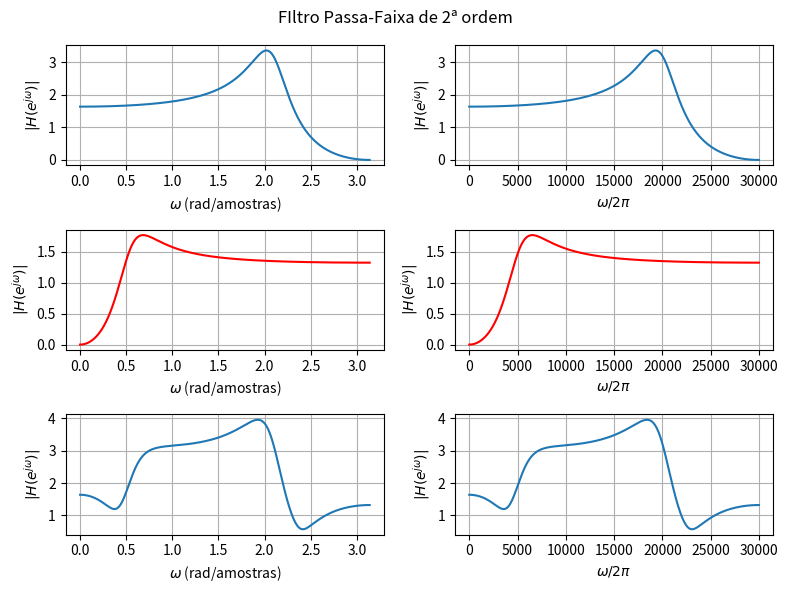

Write the Python code that produced this figure.
# -*- coding: utf-8 -*-
"""
Created on Mon Jun 29 21:57:52 2026

@author: Ricardo Alexandre
"""

import numpy as np
import matplotlib.pyplot as plt
from scipy.signal import freqz

pi = np.pi

# Raio dos filtros
r1 = 0.80   # Raio do filtro do passa-baixa
r2 = 0.8   # Raio do filtro do passa-alta

# Frequências
fs = 60000

f1 = 5000
f2 = 20000

# rad/segundos
Omega_1 = 2*pi*f1
Omega_2 = 2*pi*f2

# rad/amostras
w1 = 2*pi*(f1/fs)
w2 = 2*pi*(f2/fs)
print(w1)
print(w2)

# Passa-baixas
m_baixa1 = -2*r1*np.cos(w2)
m_baixa2 = r1**2
print(m_baixa1)

# Passa-alta
m_alta1 = -2*r2*np.cos(w1)
m_alta2 = r2**2
print(m_alta1)

# coeficientes do passa baixa
num1 = [1, 2, 1]
den1 = [1, m_baixa1, m_baixa2]

# coeficientes do passa-alta
num2 = [1, -2, 1]
den2 = [1, m_alta1, m_alta2]

# resposta em frequência passa-baixa
w1, H1 = freqz(num1, den1, 2048)

# resposta em frequência passa-alta
w2, H2 = freqz(num2, den2, 2048)

H3 = H1 + H2


figure, eix = plt.subplots(3, 2, figsize=(8,6), layout="constrained")
# spec = figure.add_gridspec(nrows=3, ncols=2)

print(eix)

# Filtro Passa-Baixa em Rad/amostras
eix[0, 0].plot(w1, np.abs(H1))
eix[0, 0].set_xlabel(r'$\omega$ (rad/amostras)')
eix[0, 0].set_ylabel(r'$|H(e^{j\omega})|$')
eix[0, 0].grid(True)

# Filtro Passa-Alta em Rad/amostras
eix[1, 0].plot(w2, np.abs(H2), color='r')
eix[1, 0].set_xlabel(r'$\omega$ (rad/amostras)')
eix[1, 0].set_ylabel(r'$|H(e^{j\omega})|$')
eix[1, 0].grid(True)

# Soma dos filtros PB e PA em Rad/amostras
eix[2, 0].plot(w1, np.abs(H3))
eix[2, 0].set_xlabel(r'$\omega$ (rad/amostras)')
eix[2, 0].set_ylabel(r'$|H(e^{j\omega})|$')
eix[2, 0].grid(True)

# Filtro Passa-Baixa em Hertz
eix[0, 1].plot(fs*w1/(2*pi), np.abs(H1))
eix[0, 1].set_xlabel(r'$\omega/2\pi$')
eix[0, 1].set_ylabel(r'$|H(e^{j\omega})|$')
eix[0, 1].grid(True)

# Filtro Passa-Alta em Hertz
eix[1, 1].plot(fs*w2/(2*pi), np.abs(H2), color='r')
eix[1, 1].set_xlabel(r'$\omega/2\pi$')
eix[1, 1].set_ylabel(r'$|H(e^{j\omega})|$')
eix[1, 1].grid(True)

# Soma dos Filtros PB e PA em Hertz
eix[2, 1].plot(fs*w1/(2*pi), np.abs(H3))
eix[2, 1].set_xlabel(r'$\omega/2\pi$')
eix[2, 1].set_ylabel(r'$|H(e^{j\omega})|$')
eix[2, 1].grid(True)

figure.suptitle("FIltro Passa-Faixa de 2ª ordem")

plt.tight_layout()
plt.show()
